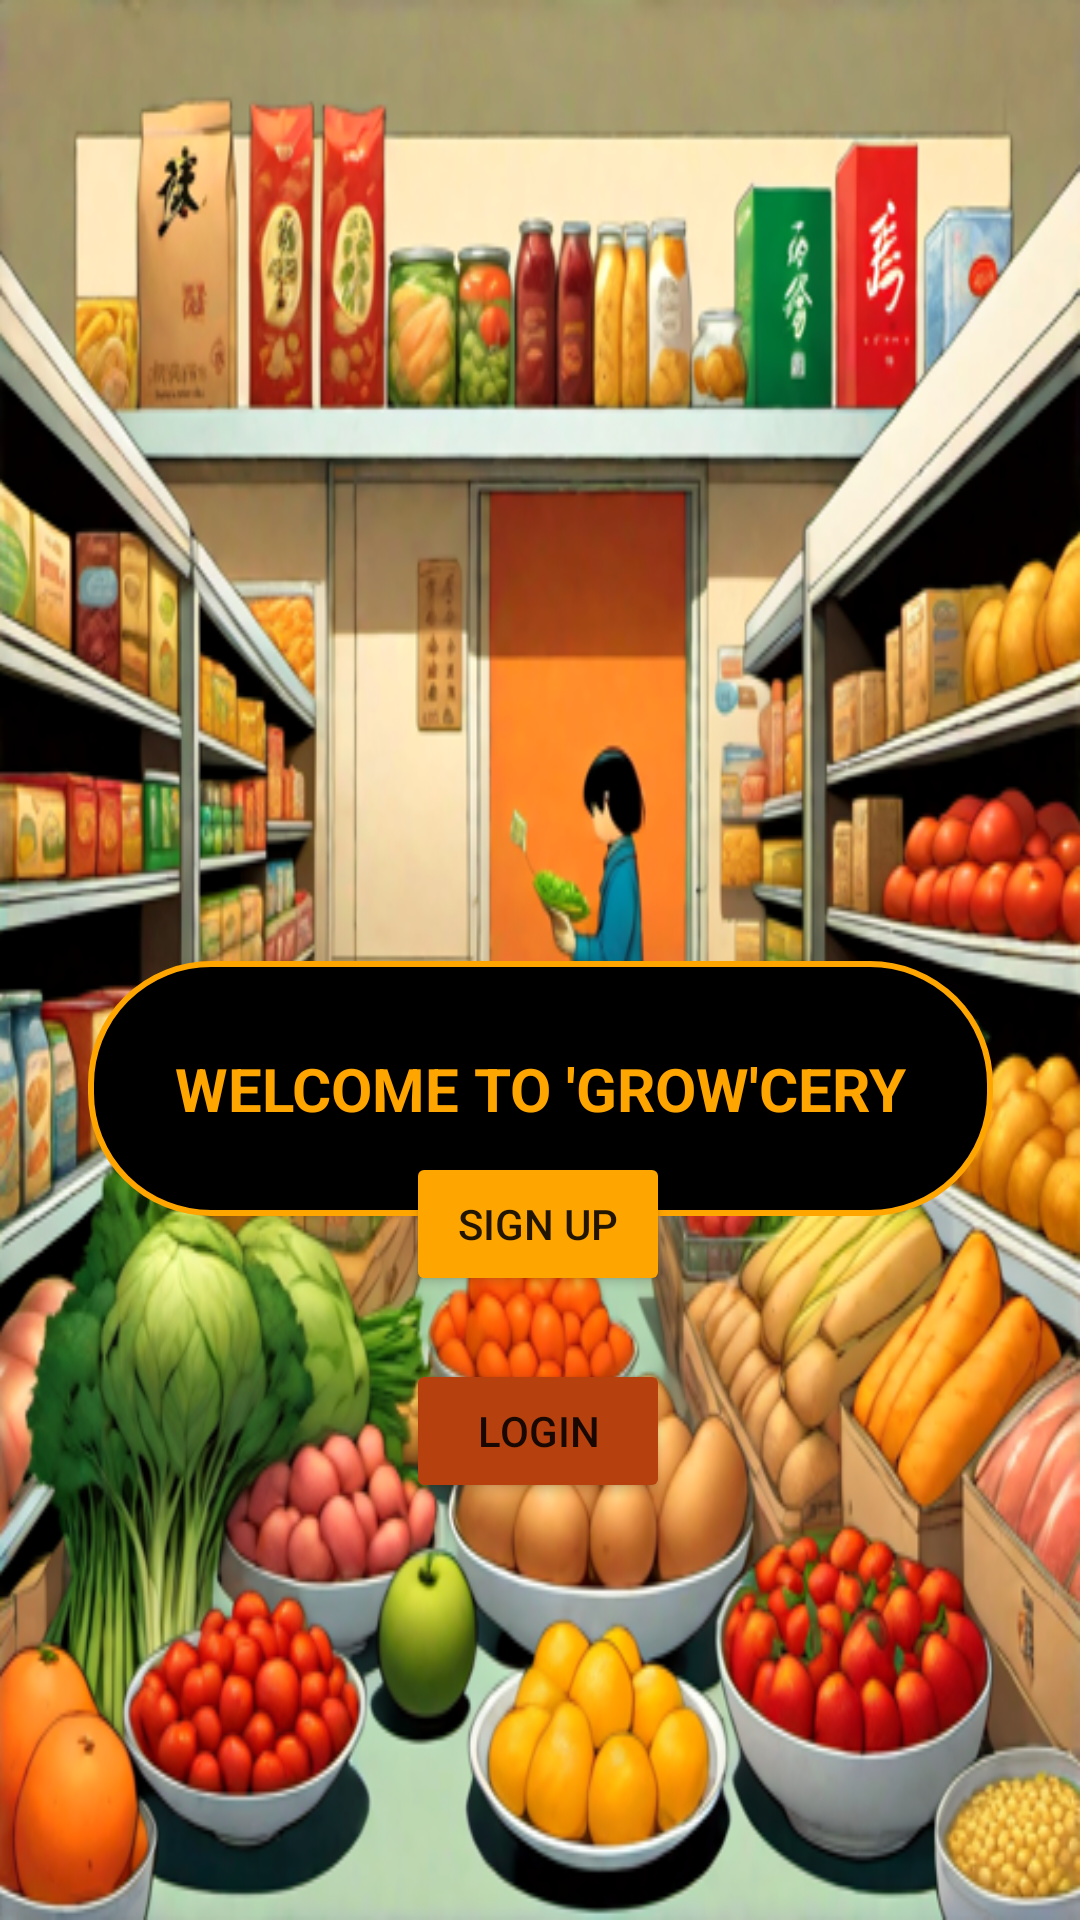

The Android layout XML behind this screen, and the referenced resources:
<!-- AndroidManifest.xml: application theme Theme.Signuplogin -->
<!-- res/layout/activity_main.xml -->
<?xml version="1.0" encoding="utf-8"?>
<androidx.constraintlayout.widget.ConstraintLayout xmlns:android="http://schemas.android.com/apk/res/android"
    xmlns:app="http://schemas.android.com/apk/res-auto"
    xmlns:tools="http://schemas.android.com/tools"
    android:layout_width="match_parent"
    android:layout_height="match_parent"
    android:background="@drawable/gro"
    tools:context=".MainActivity">


    <TextView
        android:id="@+id/textView2"
        android:layout_width="wrap_content"
        android:layout_height="wrap_content"
        android:background="@drawable/custom_et"
        android:padding="29dp"
        android:text="WELCOME TO 'GROW'CERY"
        android:textColor="@color/orange"
        android:textSize="20sp"
        android:textStyle="bold"
        app:layout_constraintBottom_toBottomOf="parent"
        app:layout_constraintEnd_toEndOf="parent"
        app:layout_constraintStart_toStartOf="parent"
        app:layout_constraintTop_toTopOf="parent"
        app:layout_constraintVertical_bias="0.577" />

    <Button
        android:id="@+id/signupButton"
        android:layout_width="wrap_content"
        android:layout_height="wrap_content"
        android:layout_marginTop="16dp"
        android:layout_marginBottom="208dp"
        android:text="Sign Up"
        app:layout_constraintBottom_toBottomOf="parent"
        app:layout_constraintEnd_toEndOf="parent"
        app:layout_constraintHorizontal_bias="0.498"
        app:layout_constraintStart_toStartOf="parent"
        android:backgroundTint="@color/orange"
        />

    <Button
        android:id="@+id/loginButton"
        android:layout_width="wrap_content"
        android:layout_height="wrap_content"
        android:layout_marginTop="16dp"
        android:text="Login"
        app:layout_constraintBottom_toBottomOf="parent"
        app:layout_constraintEnd_toEndOf="parent"
        app:layout_constraintHorizontal_bias="0.498"
        app:layout_constraintStart_toStartOf="parent"
        app:layout_constraintTop_toBottomOf="@+id/signupButton"
        android:backgroundTint="@color/mus"
        app:layout_constraintVertical_bias="0.034" />

</androidx.constraintlayout.widget.ConstraintLayout>
<!-- resources referenced by this layout -->
<resources>
  <color name="mus">#B7410E</color>
  <color name="orange">#FFA500</color>
  <!-- drawable custom_et (drawable) -->
  <?xml version="1.0" encoding="utf-8"?>
  <shape xmlns:android="http://schemas.android.com/apk/res/android"
      android:shape="rectangle"
      android:tint="@color/white"
      android:tintMode="multiply">
      <stroke
          android:width="2dp"
          android:color="@color/orange"
          />
      <corners
          android:radius="40dp"/>
  
  
  
  </shape>
  <!-- drawable gro: png bitmap (drawable, 441002 bytes) -->
  <style name="Theme.Signuplogin" parent="Theme.MaterialComponents.DayNight.NoActionBar">
          
          <item name="colorPrimary">@color/purple_500</item>
          <item name="colorPrimaryVariant">@color/orange</item>
          <item name="colorOnPrimary">@color/white</item>
          
          <item name="colorSecondary">@color/teal_200</item>
          <item name="colorSecondaryVariant">@color/teal_700</item>
          <item name="colorOnSecondary">@color/black</item>
          
          <item name="android:statusBarColor">?attr/colorPrimaryVariant</item>
          
      </style>
  <color name="white">#FFFFFFFF</color>
  <color name="purple_500">#FF6200EE</color>
  <color name="teal_200">#FF03DAC5</color>
  <color name="teal_700">#FF018786</color>
  <color name="black">#FF000000</color>
</resources>
